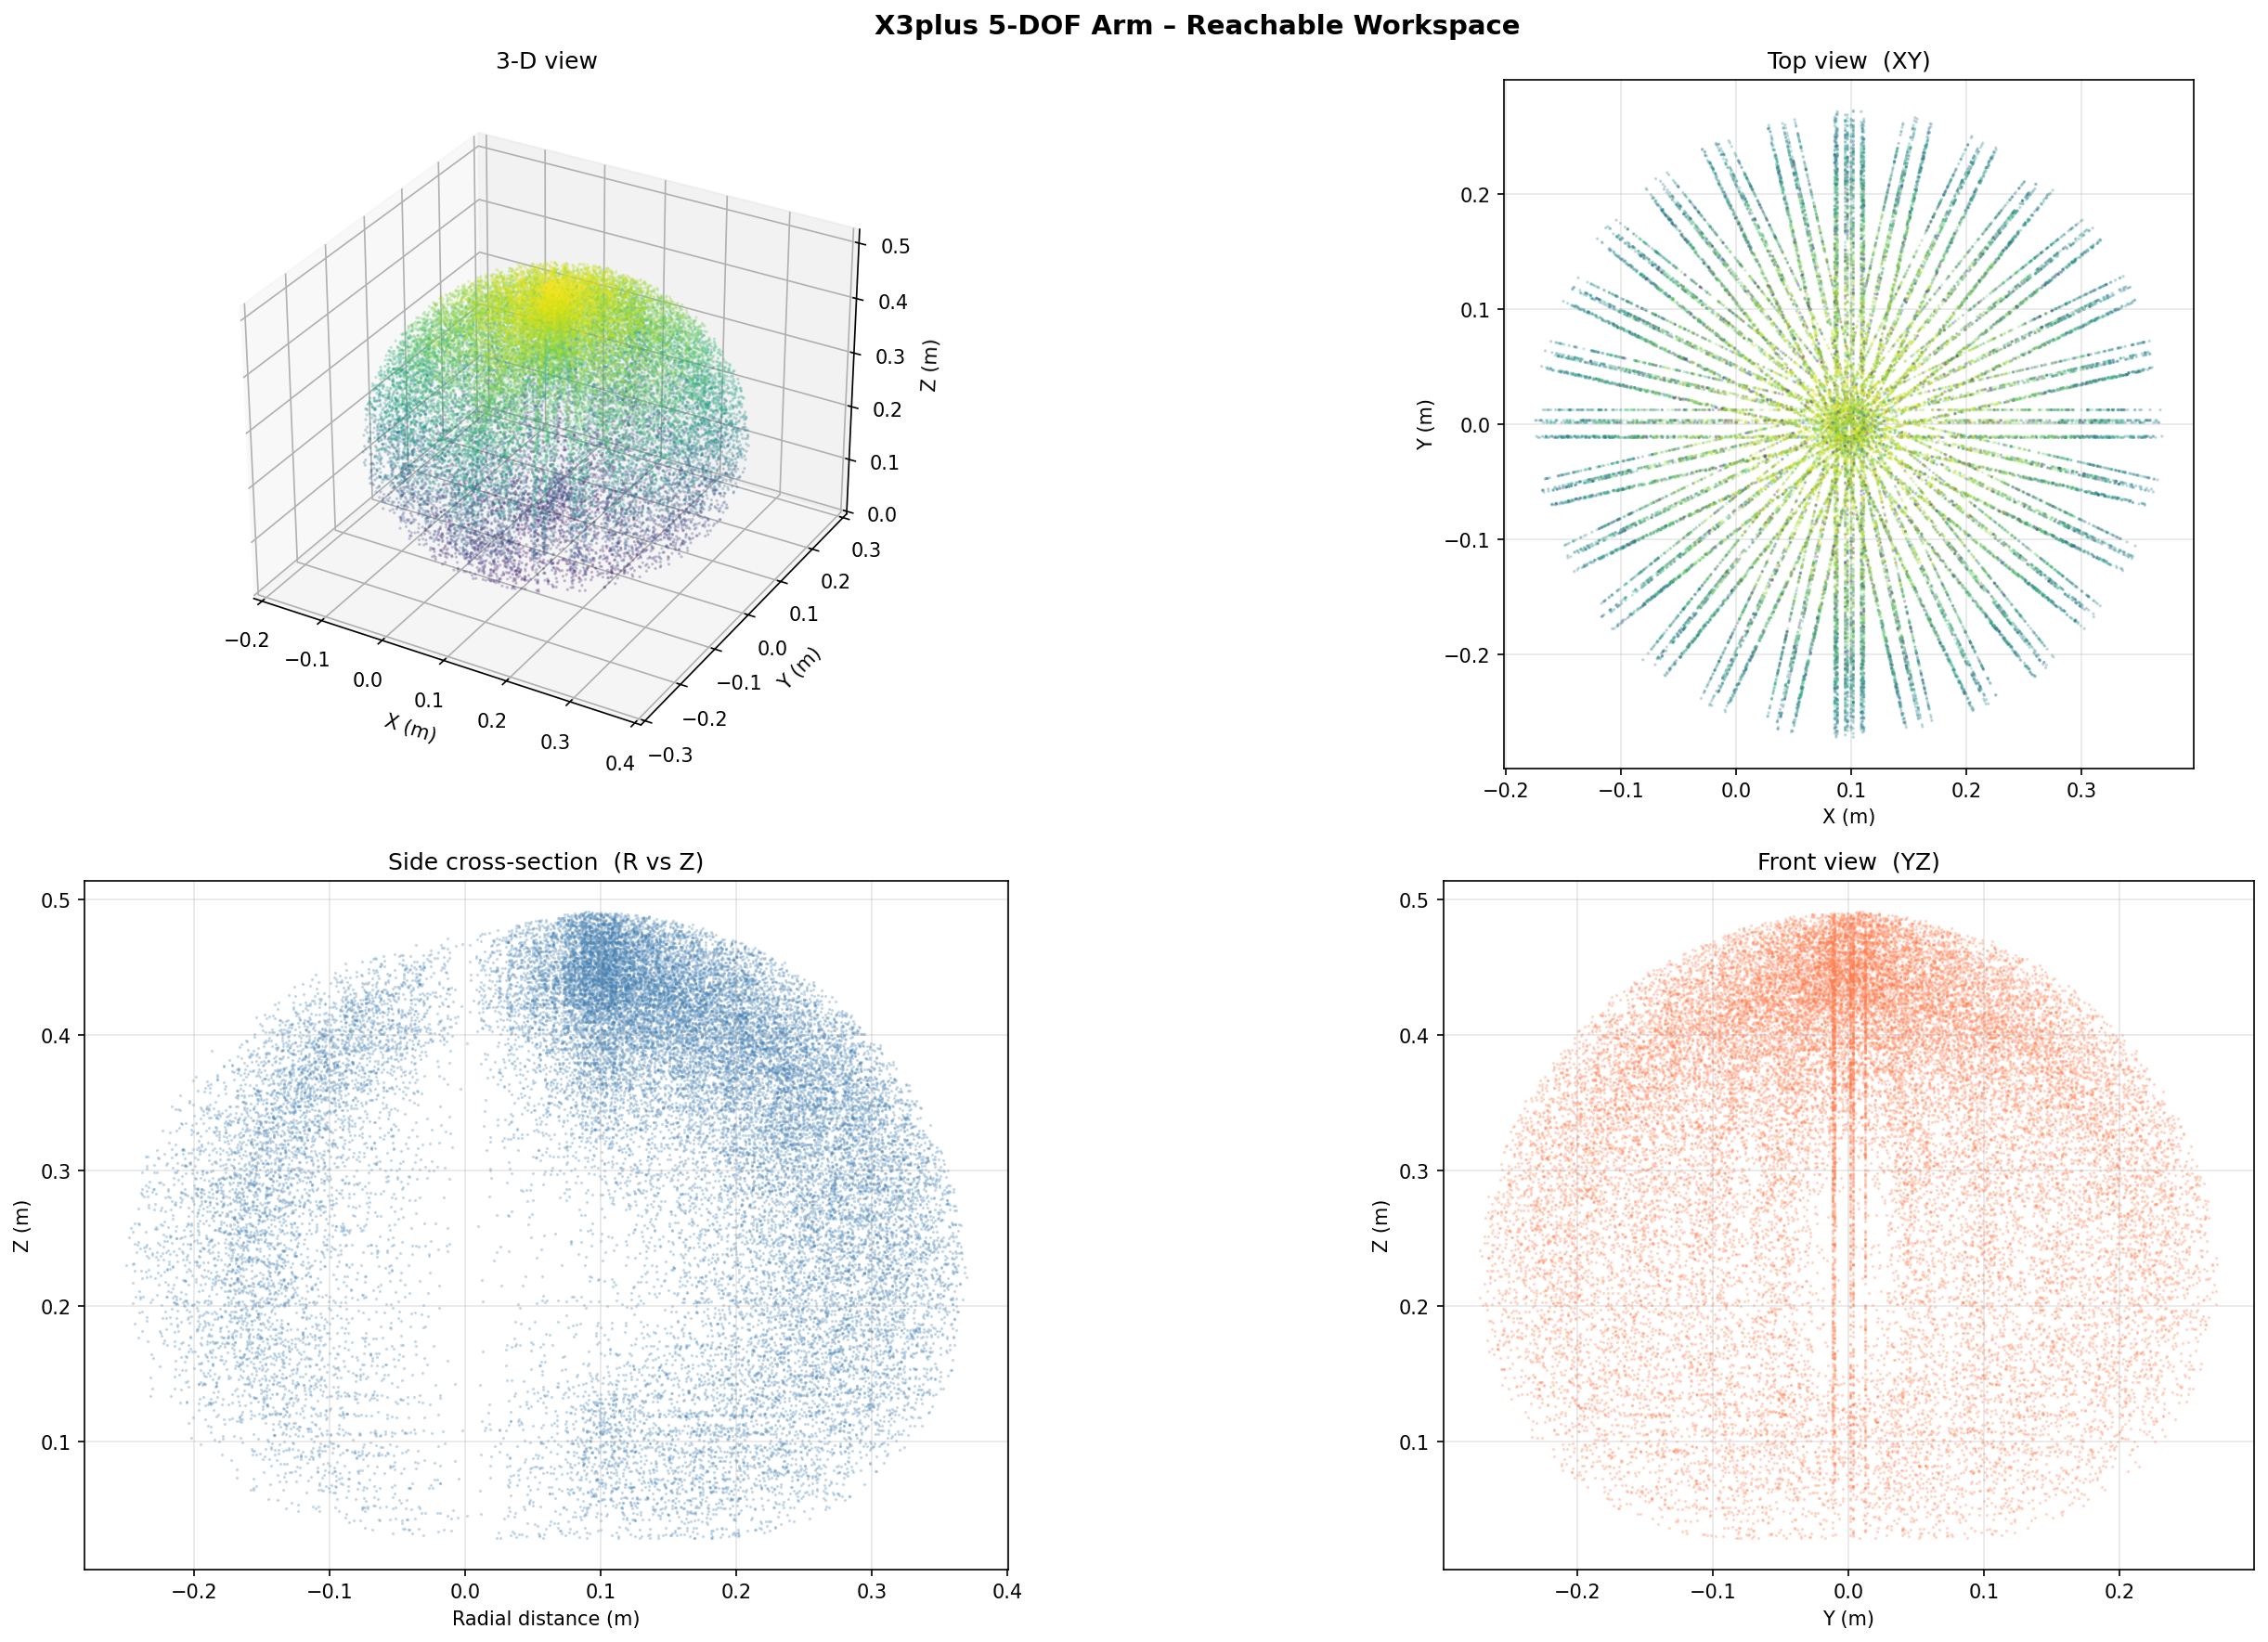

The script that saved this image:
#!/usr/bin/env python3
"""Compute and visualize the reachable workspace of the X3plus 5-DOF arm."""

import numpy as np
import matplotlib.pyplot as plt

# --- Homogeneous transformation helpers ---

def rot_x(a):
    c, s = np.cos(a), np.sin(a)
    return np.array([[1,0,0,0],[0,c,-s,0],[0,s,c,0],[0,0,0,1]])

def rot_y(a):
    c, s = np.cos(a), np.sin(a)
    return np.array([[c,0,s,0],[0,1,0,0],[-s,0,c,0],[0,0,0,1]])

def rot_z(a):
    c, s = np.cos(a), np.sin(a)
    return np.array([[c,-s,0,0],[s,c,0,0],[0,0,1,0],[0,0,0,1]])

def tf(xyz, rpy=(0,0,0)):
    T = rot_z(rpy[2]) @ rot_y(rpy[1]) @ rot_x(rpy[0])
    T[:3, 3] = xyz
    return T

def joint_tf(xyz, rpy, axis, q):
    """Fixed origin transform followed by rotation q around axis."""
    T_origin = tf(xyz, rpy)
    ax = np.array(axis, dtype=float)
    K = np.array([[0, -ax[2], ax[1]], [ax[2], 0, -ax[0]], [-ax[1], ax[0], 0]])
    R = np.eye(3) + np.sin(q) * K + (1 - np.cos(q)) * (K @ K)
    T_rot = np.eye(4)
    T_rot[:3, :3] = R
    return T_origin @ T_rot

# --- X3plus kinematic chain (from URDF) ---

T_base = tf([0, 0, 0.076])  # base_footprint → base_link

CHAIN = [
    # (xyz, rpy, axis, lower, upper)  — from each joint tag in the URDF
    ([0.09825, 0, 0.102],    [0, 0, 0],         [0, 0, -1], -1.5708,  1.5708),   # arm_joint1 – yaw
    ([0, 0, 0.0405],         [-1.5708, 0, 0],   [0, 0, -1], -1.5708,  1.5708),   # arm_joint2 – pitch
    ([0, -0.0829, 0],        [0, 0, 0],         [0, 0, -1], -1.5708,  1.5708),   # arm_joint3 – pitch
    ([0, -0.0829, 0],        [0, 0, 0],         [0, 0, -1], -1.5708,  1.5708),   # arm_joint4 – pitch
    ([-0.00215, -0.17455, 0],[1.5708, 0, 0],    [0, 0,  1], -1.5708,  3.14159),  # arm_joint5 – wrist
]

EE_OFFSET = tf([-0.0035, -0.012625, -0.0685], [0, -1.5708, 0])  # grip_joint origin


def fk(qs):
    T = T_base.copy()
    for i, (xyz, rpy, axis, *_) in enumerate(CHAIN):
        T = T @ joint_tf(xyz, rpy, axis, qs[i])
    T = T @ EE_OFFSET
    return T[:3, 3]


# --- Dense sampling ---

N_J1 = 15   # yaw samples
N_ARM = 18  # samples per pitch joint (2, 3, 4)
N_J5 = 5    # wrist samples (mostly affects orientation)

q_samples = [
    np.linspace(c[3], c[4], n)
    for c, n in zip(CHAIN, [N_J1, N_ARM, N_ARM, N_ARM, N_J5])
]

total = N_J1 * N_ARM**3 * N_J5
print(f"Sampling {total:,} configurations …")

points = np.empty((total, 3))
idx = 0
for q1 in q_samples[0]:
    for q2 in q_samples[1]:
        for q3 in q_samples[2]:
            for q4 in q_samples[3]:
                for q5 in q_samples[4]:
                    points[idx] = fk([q1, q2, q3, q4, q5])
                    idx += 1

print(f"Computed {idx:,} end-effector positions.\n")

# --- Statistics ---
r_xy = np.sqrt(points[:, 0]**2 + points[:, 1]**2)
print("═══ Reachable Workspace Statistics ═══")
print(f"  X range : [{points[:,0].min():.4f}, {points[:,0].max():.4f}] m")
print(f"  Y range : [{points[:,1].min():.4f}, {points[:,1].max():.4f}] m")
print(f"  Z range : [{points[:,2].min():.4f}, {points[:,2].max():.4f}] m")
print(f"  Max horizontal reach (from base Z-axis) : {r_xy.max():.4f} m")
print(f"  Min horizontal reach                    : {r_xy.min():.4f} m")
print(f"  Max height (from ground)                : {points[:,2].max():.4f} m")
print(f"  Min height (from ground)                : {points[:,2].min():.4f} m")

# --- Visualization ---

fig = plt.figure(figsize=(20, 12))
fig.suptitle("X3plus 5-DOF Arm – Reachable Workspace", fontsize=14, fontweight="bold")

sub = np.random.choice(len(points), min(30000, len(points)), replace=False)

# 1) 3D scatter
ax1 = fig.add_subplot(2, 2, 1, projection="3d")
ax1.scatter(points[sub, 0], points[sub, 1], points[sub, 2],
            c=points[sub, 2], cmap="viridis", s=0.4, alpha=0.25)
ax1.set_xlabel("X (m)"); ax1.set_ylabel("Y (m)"); ax1.set_zlabel("Z (m)")
ax1.set_title("3-D view")

# 2) Top-down (XY)
ax2 = fig.add_subplot(2, 2, 2)
ax2.scatter(points[sub, 0], points[sub, 1],
            c=points[sub, 2], cmap="viridis", s=0.4, alpha=0.25)
ax2.set_xlabel("X (m)"); ax2.set_ylabel("Y (m)")
ax2.set_title("Top view  (XY)")
ax2.set_aspect("equal"); ax2.grid(True, alpha=0.3)

# 3) Side view – radial distance vs height
r_signed = np.where(points[:, 0] >= 0, r_xy, -r_xy)
ax3 = fig.add_subplot(2, 2, 3)
ax3.scatter(r_signed[sub], points[sub, 2],
            c="steelblue", s=0.4, alpha=0.25)
ax3.set_xlabel("Radial distance (m)"); ax3.set_ylabel("Z (m)")
ax3.set_title("Side cross-section  (R vs Z)")
ax3.set_aspect("equal"); ax3.grid(True, alpha=0.3)

# 4) Front view (YZ)
ax4 = fig.add_subplot(2, 2, 4)
ax4.scatter(points[sub, 1], points[sub, 2],
            c="coral", s=0.4, alpha=0.25)
ax4.set_xlabel("Y (m)"); ax4.set_ylabel("Z (m)")
ax4.set_title("Front view  (YZ)")
ax4.set_aspect("equal"); ax4.grid(True, alpha=0.3)

plt.tight_layout()
out = "x3plus_workspace.png"
plt.savefig(out, dpi=150, bbox_inches="tight")
print(f"\nSaved → {out}")
